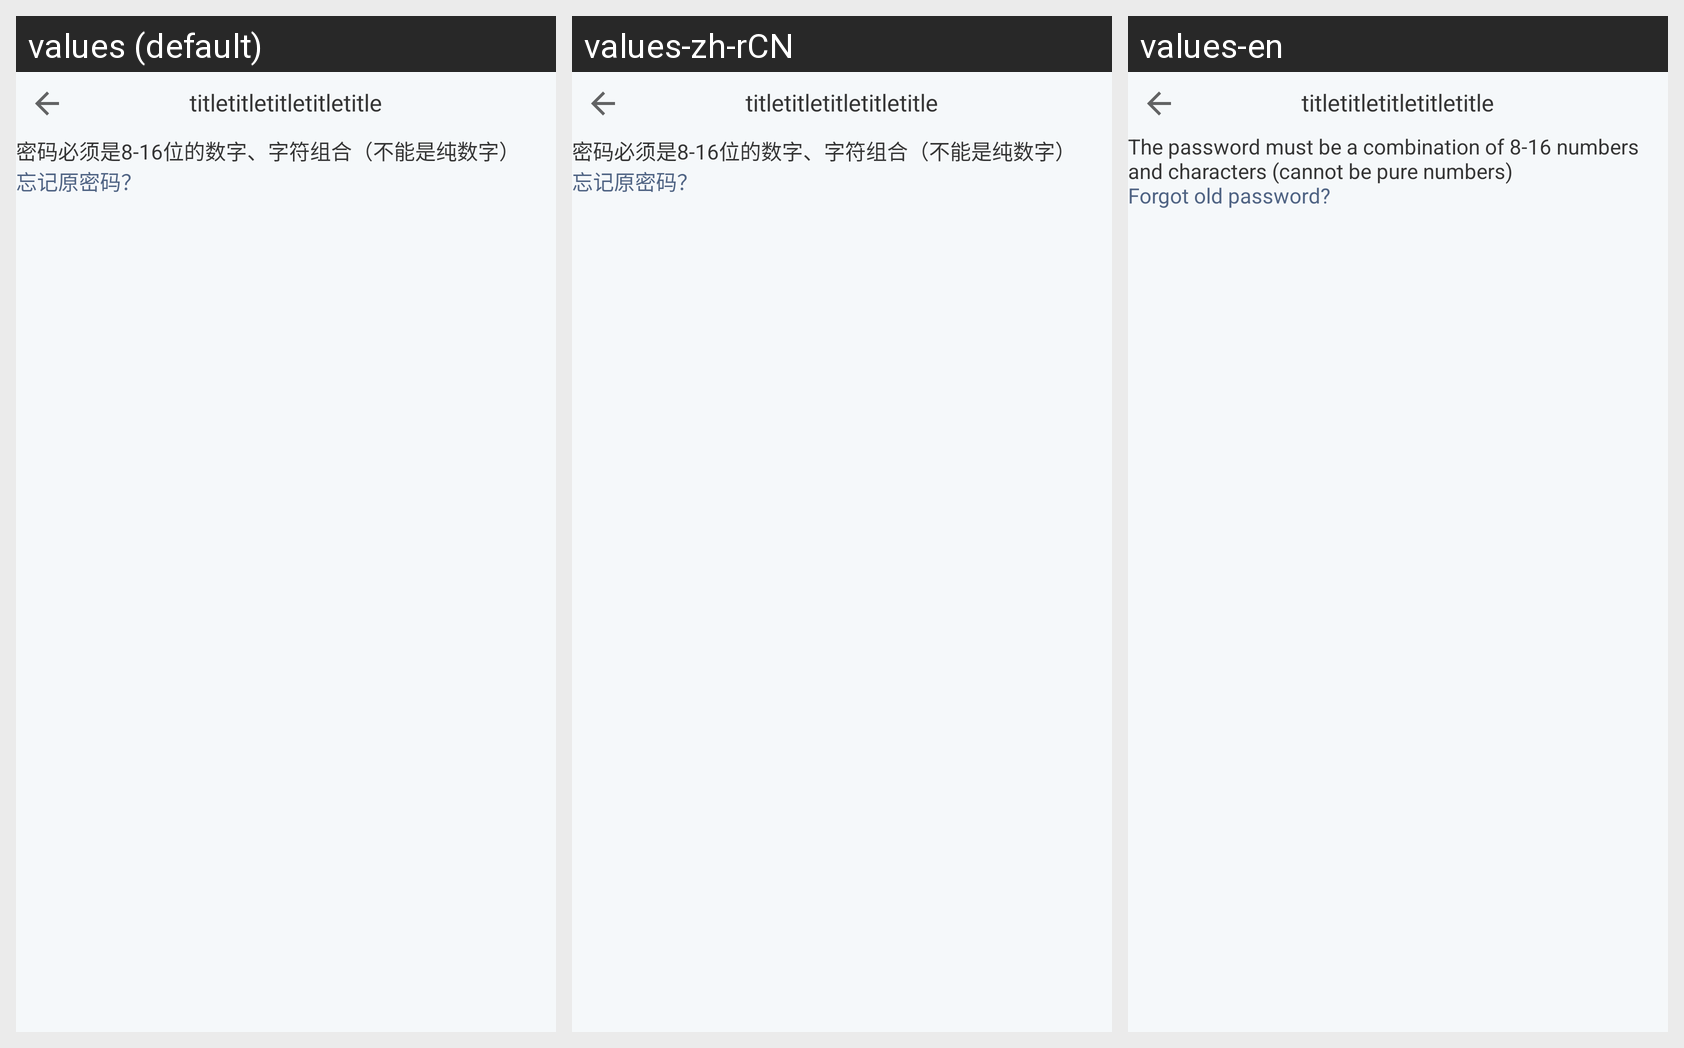

The Android screen above is rendered under several locales of the same app. Produce the string resources it draws, with the default and per-locale values.
Android screen res/layout/activity_modify_password.xml rendered under 3 locales, left to right: values (default), values-zh-rCN, values-en. Device: Nexus 5 (rendered at 1080×1920; each locale shown at half size, 540×960, under a caption strip naming it); theme AppTheme.
Strings drawn on this screen, with the default value and each locale's value (text and hints the layout hard-codes, and strings that could not be matched under every locale, appear in the picture but are not listed):

modify_password_rule
  values: 密码必须是8-16位的数字、字符组合（不能是纯数字）
  values-zh-rCN: 密码必须是8-16位的数字、字符组合（不能是纯数字）
  values-en: The password must be a combination of 8-16 numbers and characters (cannot be pure numbers)

forgot_old_password
  values: 忘记原密码？
  values-zh-rCN: 忘记原密码？
  values-en: Forgot old password?
